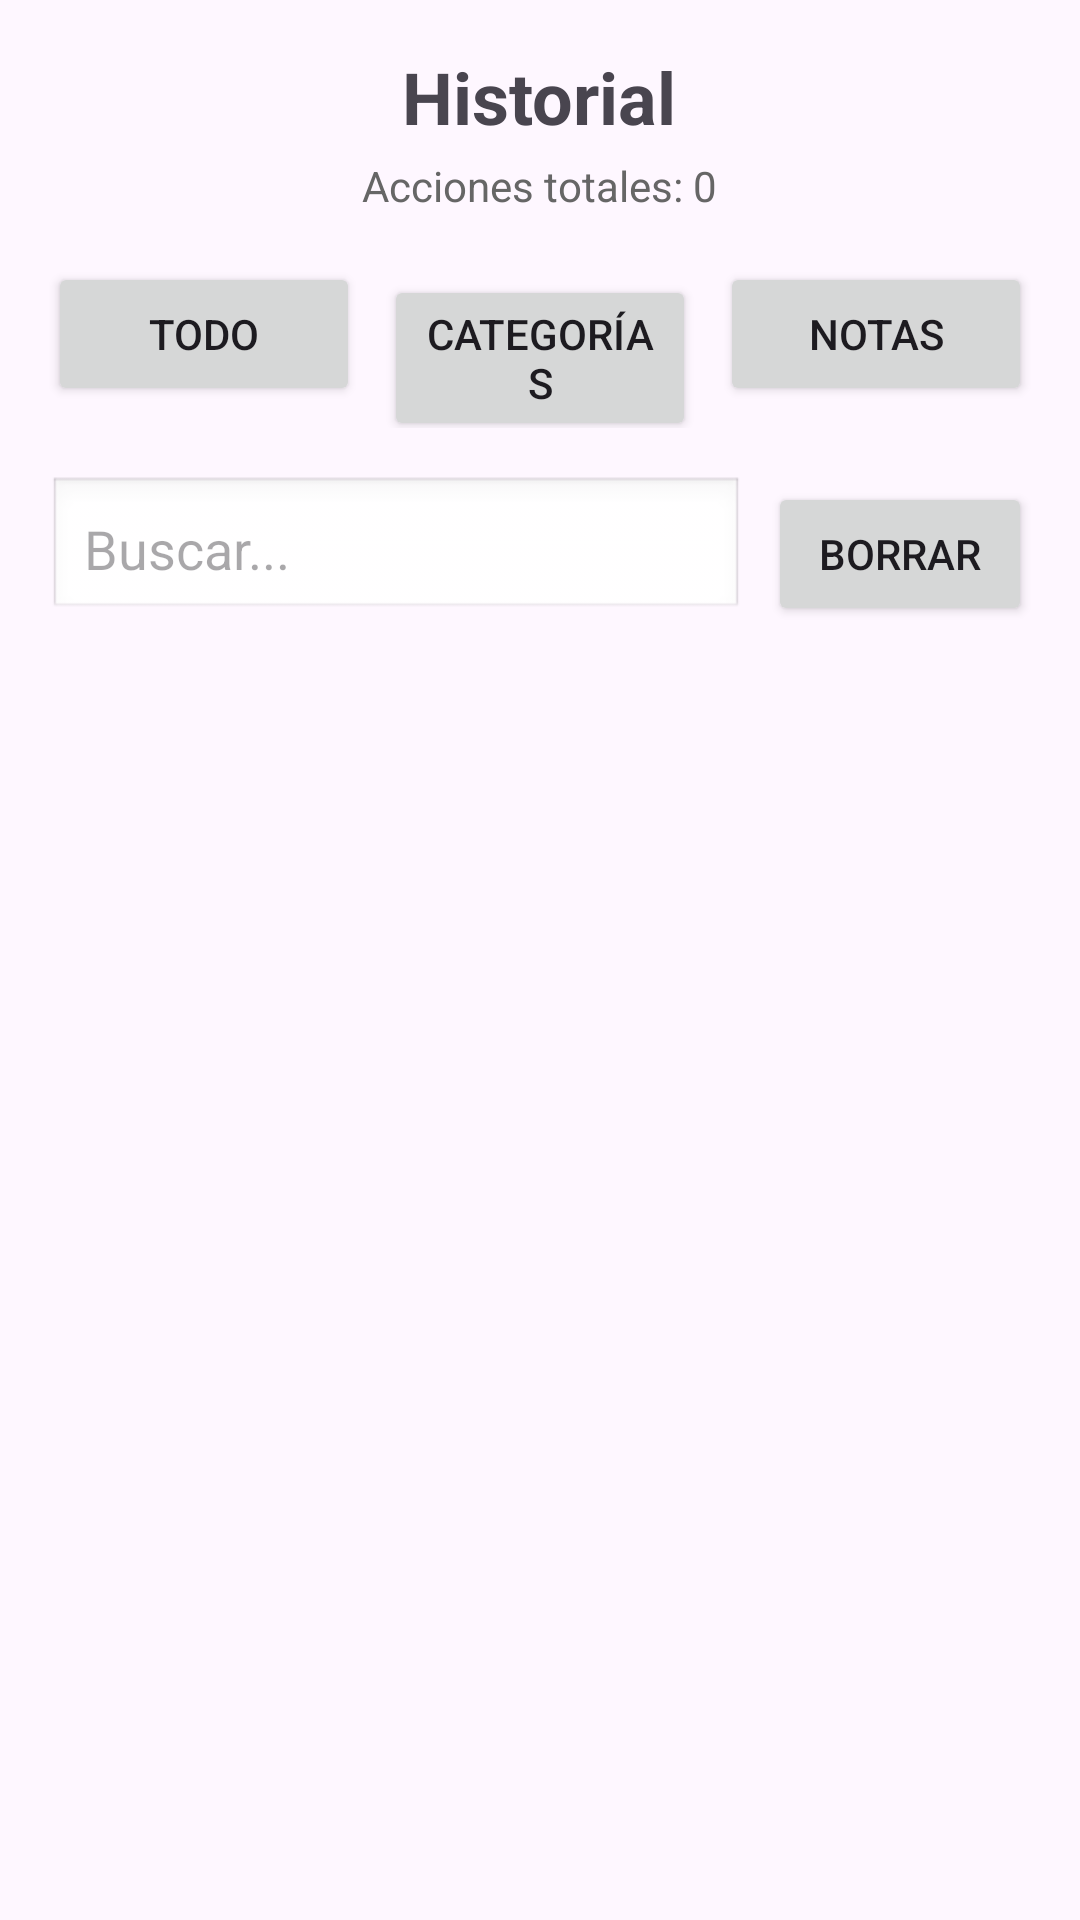

Write the Android layout XML for this screen, with the resource values it uses.
<!-- AndroidManifest.xml: application theme Theme.NotasCategorias -->
<!-- res/layout/activity_history.xml -->
<?xml version="1.0" encoding="utf-8"?>
<RelativeLayout xmlns:android="http://schemas.android.com/apk/res/android"
    xmlns:tools="http://schemas.android.com/tools"
    android:layout_width="match_parent"
    android:layout_height="match_parent"
    android:padding="16dp"
    tools:context=".HistoryActivity">

    <LinearLayout
        android:id="@+id/llHeader"
        android:layout_width="match_parent"
        android:layout_height="wrap_content"
        android:orientation="vertical"
        android:layout_marginBottom="16dp">

        <TextView
            android:layout_width="wrap_content"
            android:layout_height="wrap_content"
            android:text="Historial"
            android:textSize="24sp"
            android:textStyle="bold"
            android:layout_gravity="center"/>

        <TextView
            android:id="@+id/tvTotalActions"
            android:layout_width="wrap_content"
            android:layout_height="wrap_content"
            android:text="Acciones totales: 0"
            android:textSize="14sp"
            android:textColor="#666666"
            android:layout_gravity="center"
            android:layout_marginTop="4dp"/>

    </LinearLayout>

    <LinearLayout
        android:id="@+id/llFilters"
        android:layout_width="match_parent"
        android:layout_height="wrap_content"
        android:layout_below="@id/llHeader"
        android:orientation="horizontal"
        android:layout_marginBottom="16dp">

        <Button
            android:id="@+id/btnFilterAll"
            android:layout_width="0dp"
            android:layout_height="wrap_content"
            android:layout_weight="1"
            android:text="Todo"
            android:layout_marginEnd="4dp"/>

        <Button
            android:id="@+id/btnFilterCategories"
            android:layout_width="0dp"
            android:layout_height="wrap_content"
            android:layout_weight="1"
            android:text="Categorías"
            android:layout_marginStart="4dp"
            android:layout_marginEnd="4dp"/>

        <Button
            android:id="@+id/btnFilterNotes"
            android:layout_width="0dp"
            android:layout_height="wrap_content"
            android:layout_weight="1"
            android:text="Notas"
            android:layout_marginStart="4dp"/>

    </LinearLayout>

    <LinearLayout
        android:id="@+id/llSearch"
        android:layout_width="match_parent"
        android:layout_height="wrap_content"
        android:layout_below="@id/llFilters"
        android:orientation="horizontal"
        android:layout_marginBottom="16dp">

        <EditText
            android:id="@+id/etSearchHistory"
            android:layout_width="0dp"
            android:layout_height="wrap_content"
            android:layout_weight="1"
            android:hint="Buscar..."
            android:inputType="text"
            android:maxLines="1"
            android:padding="12dp"
            android:background="@android:drawable/edit_text"
            android:layout_marginEnd="8dp"/>

        <Button
            android:id="@+id/btnClearHistory"
            android:layout_width="wrap_content"
            android:layout_height="wrap_content"
            android:text="Borrar"/>

    </LinearLayout>

    <androidx.recyclerview.widget.RecyclerView
        android:id="@+id/recyclerViewHistory"
        android:layout_width="match_parent"
        android:layout_height="match_parent"
        android:layout_below="@id/llSearch"/>

    <TextView
        android:id="@+id/tvEmptyMessage"
        android:layout_width="wrap_content"
        android:layout_height="wrap_content"
        android:text="No hay historial para mostrar..."
        android:textSize="16sp"
        android:textColor="#999999"
        android:gravity="center"
        android:layout_centerInParent="true"
        android:visibility="gone"/>

</RelativeLayout>
<!-- resources referenced by this layout -->
<resources>
  <style name="Theme.NotasCategorias" parent="Base.Theme.NotasCategorias" />
  <style name="Base.Theme.NotasCategorias" parent="Theme.Material3.DayNight.NoActionBar">
          
          
      </style>
</resources>
